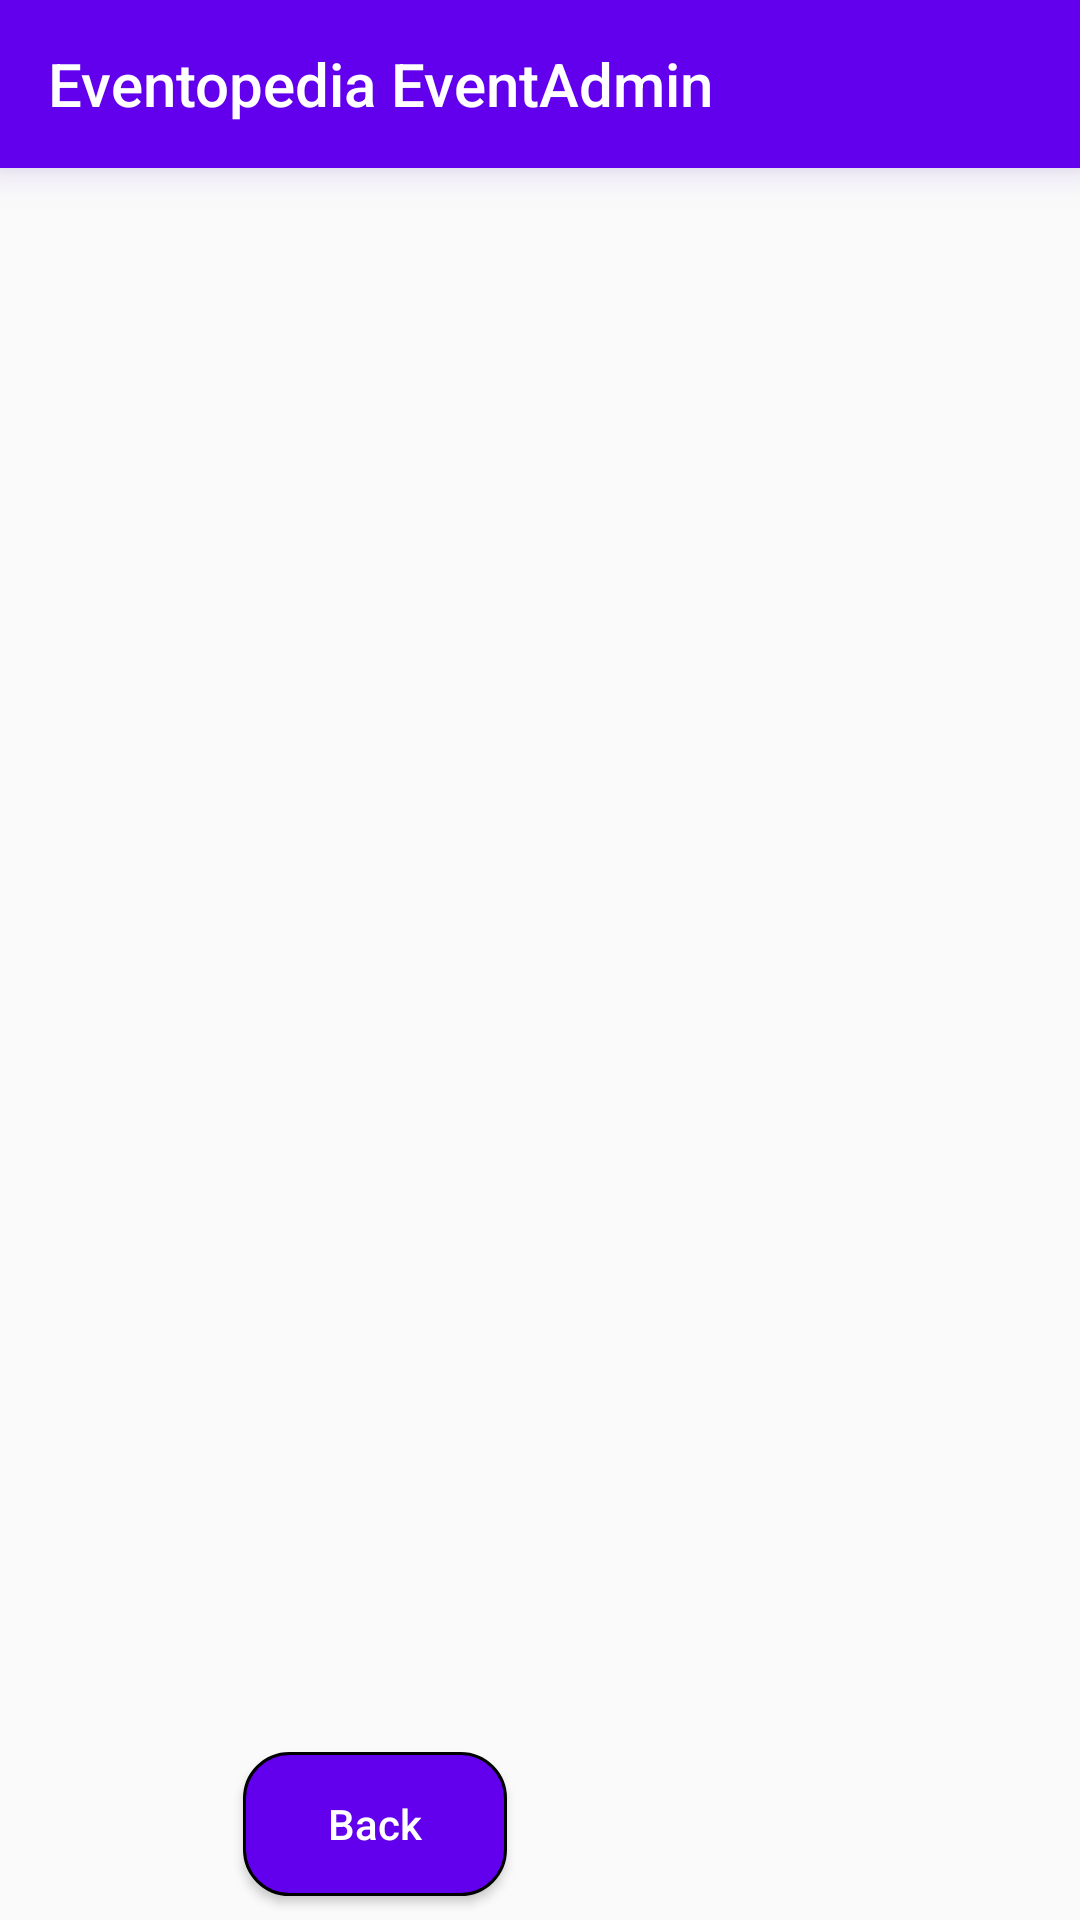

This screen was rendered from an Android layout file. Write that file and the resources it references.
<!-- AndroidManifest.xml: application theme AppTheme -->
<!-- res/layout/activity_check.xml -->
<?xml version="1.0" encoding="utf-8"?>
<androidx.constraintlayout.widget.ConstraintLayout xmlns:android="http://schemas.android.com/apk/res/android"
    xmlns:app="http://schemas.android.com/apk/res-auto"
    xmlns:tools="http://schemas.android.com/tools"
    android:layout_width="match_parent"
    android:layout_height="match_parent"
    tools:context=".DisplayEvents">

    <androidx.appcompat.widget.Toolbar
        android:id="@+id/my_toolbar"
        android:layout_width="match_parent"
        android:layout_height="?attr/actionBarSize"
        android:background="?attr/colorPrimary"
        android:elevation="8dp"
        android:outlineSpotShadowColor="@color/colorPrimaryDark"
        android:theme="@style/ThemeOverlay.AppCompat.ActionBar"
        app:layout_constraintEnd_toEndOf="parent"
        app:layout_constraintStart_toStartOf="parent"
        app:layout_constraintTop_toTopOf="parent"
        app:popupTheme="@style/ThemeOverlay.AppCompat.Light"
        app:title="@string/app_name"
        app:titleTextColor="#FFFFFF" />

    <view
        android:id="@+id/listViewC"
        class="androidx.appcompat.app.AlertController$RecycleListView"
        android:layout_width="match_parent"
        android:layout_height="0dp"
        android:layout_marginLeft="10dp"
        android:layout_marginTop="8dp"
        android:layout_marginRight="10dp"
        android:layout_marginBottom="8dp"
        android:divider="@android:color/transparent"
        android:dividerHeight="10sp"
        app:hoveredFocusedTranslationZ="@dimen/material_emphasis_high_type"
        app:layout_constraintEnd_toEndOf="parent"
        app:layout_constraintStart_toStartOf="parent"
        app:layout_constraintBottom_toTopOf="@id/buttonBackToEventDetails"
        app:layout_constraintTop_toBottomOf="@+id/my_toolbar"/>

    <Button
        android:id="@+id/buttonBackToEventDetails"
        android:layout_width="wrap_content"
        android:layout_height="wrap_content"
        android:layout_marginStart="81dp"
        android:layout_marginLeft="81dp"
        android:layout_marginBottom="8dp"
        android:background="@drawable/button_rectangle"
        android:elevation="8dp"
        android:text="Back"
        android:textAllCaps="false"
        android:textColor="#FFFFFF"
        app:layout_constraintBottom_toBottomOf="parent"
        app:layout_constraintStart_toStartOf="parent"/>
</androidx.constraintlayout.widget.ConstraintLayout>
<!-- resources referenced by this layout -->
<resources>
  <!-- drawable button_rectangle (drawable) -->
  <?xml version="1.0" encoding="utf-8"?>
  <selector xmlns:android="http://schemas.android.com/apk/res/android">
      <item>
  
          <shape xmlns:android="http://schemas.android.com/apk/res/android" android:shape="rectangle" >
              <solid android:color="@color/colorPrimary" />
              <stroke android:width="1dip" android:color="@color/colorSecondary"/>
              <corners android:radius="15dp" />
          </shape>
  
      </item>
  </selector>
  <string name="app_name">Eventopedia EventAdmin</string>
  <style name="AppTheme" parent="Theme.MaterialComponents.Light.NoActionBar.Bridge">
          
          <item name="colorPrimary">@color/colorPrimary</item>
          <item name="colorPrimaryDark">@color/colorPrimaryDark</item>
          <item name="colorAccent">@color/colorAccent</item>
  
          <item name="textAppearanceHeadline1">@style/TextAppearance.MaterialComponents.Headline1</item>
          <item name="textAppearanceHeadline2">@style/TextAppearance.MaterialComponents.Headline2</item>
          <item name="textAppearanceHeadline3">@style/TextAppearance.MaterialComponents.Headline3</item>
          <item name="textAppearanceHeadline4">@style/TextAppearance.MaterialComponents.Headline4</item>
          <item name="textAppearanceHeadline5">@style/TextAppearance.MaterialComponents.Headline5</item>
          <item name="textAppearanceHeadline6">@style/TextAppearance.MaterialComponents.Headline6</item>
          <item name="textAppearanceSubtitle1">@style/TextAppearance.MaterialComponents.Subtitle1</item>
          <item name="textAppearanceSubtitle2">@style/TextAppearance.MaterialComponents.Subtitle2</item>
          <item name="textAppearanceBody1">@style/TextAppearance.MaterialComponents.Body1</item>
          <item name="textAppearanceBody2">@style/TextAppearance.MaterialComponents.Body2</item>
          <item name="textAppearanceCaption">@style/TextAppearance.MaterialComponents.Caption</item>
          <item name="textAppearanceButton">@style/TextAppearance.MaterialComponents.Button</item>
          <item name="textAppearanceOverline">@style/TextAppearance.MaterialComponents.Overline</item>
      </style>
  <!-- not gathered from this repository: default colours our renderer supplied (Android Studio template values) -->
  <color name="colorPrimary">#FF6200EE</color>
  <color name="colorPrimaryDark">#FF3700B3</color>
  <color name="colorAccent">#FF03DAC5</color>
</resources>
